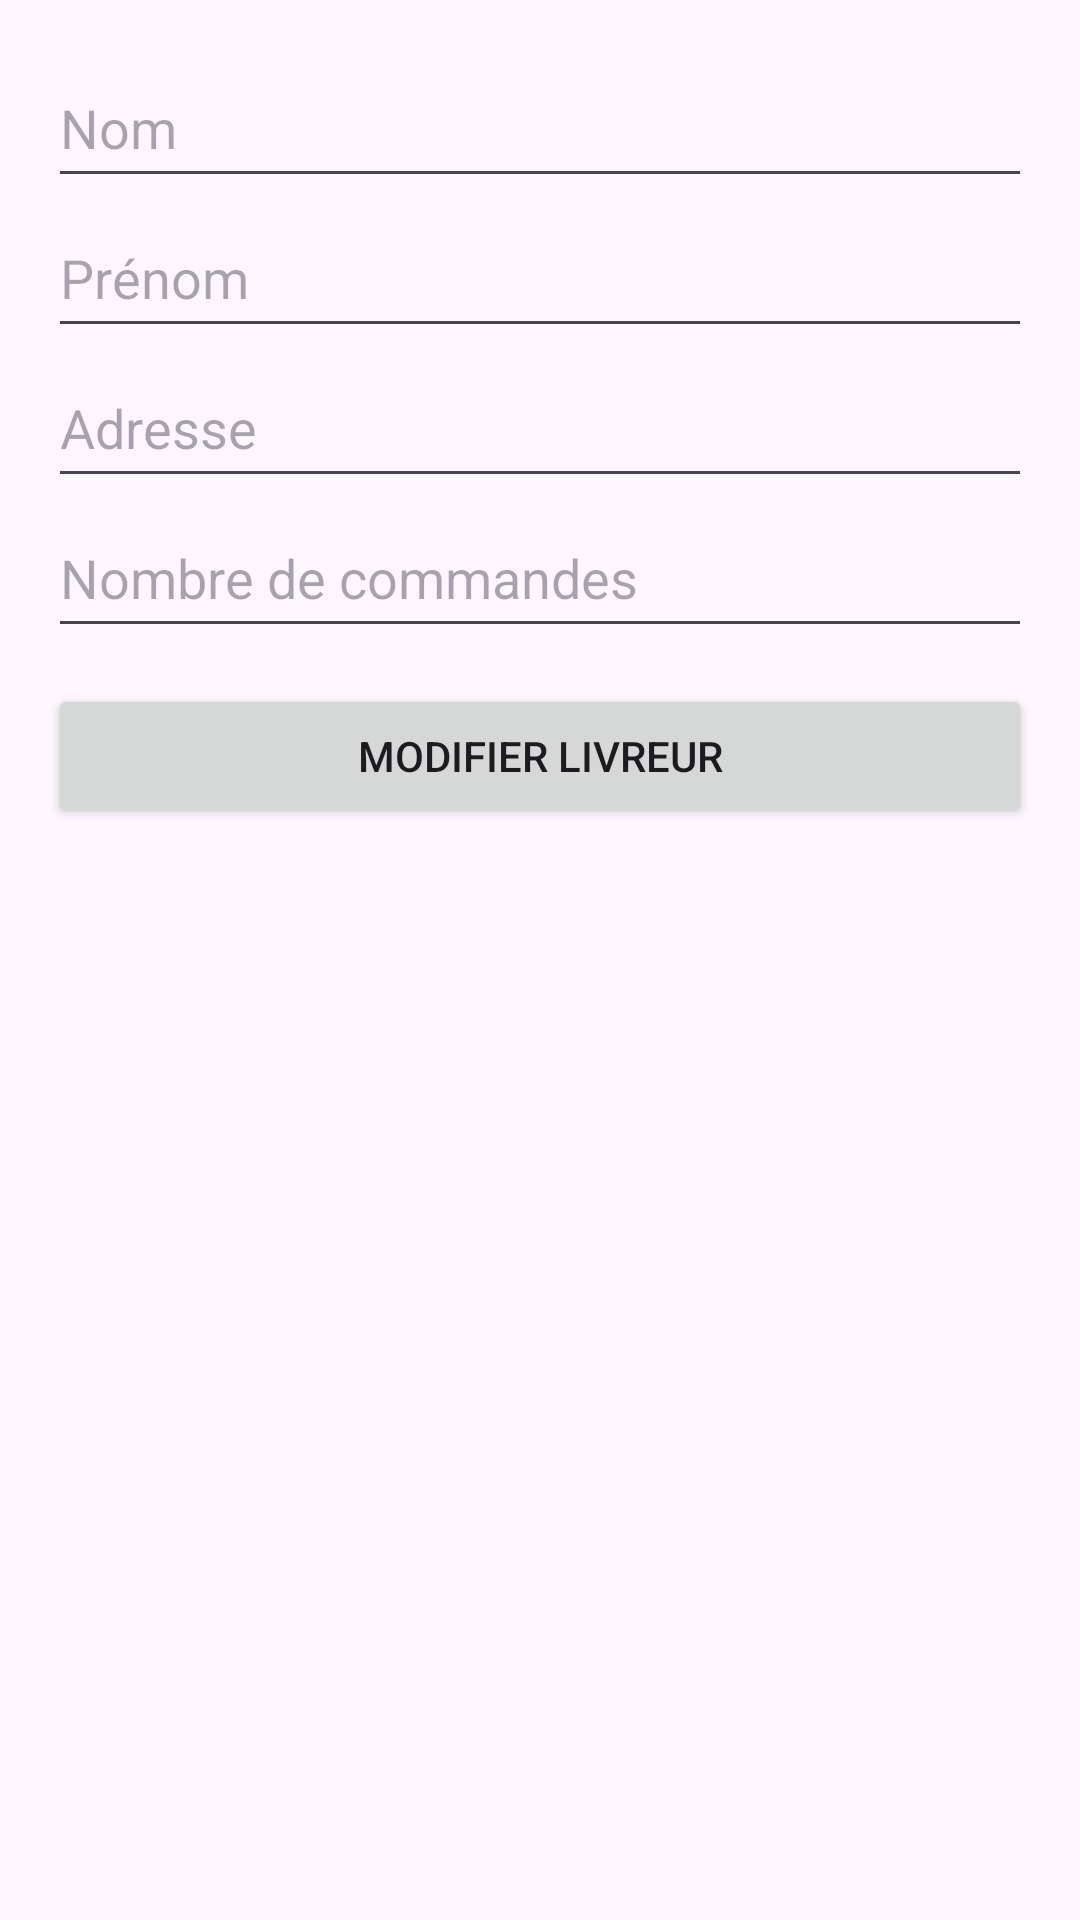

The Android layout XML behind this screen, and the referenced resources:
<!-- AndroidManifest.xml: application theme Theme.Lab11_Ghannane -->
<!-- res/layout/activity_edit_livreur.xml -->
<?xml version="1.0" encoding="utf-8"?>
<ScrollView
    xmlns:android="http://schemas.android.com/apk/res/android"
    android:layout_width="match_parent"
    android:layout_height="match_parent"
    android:padding="16dp">

    <LinearLayout
        android:orientation="vertical"
        android:layout_width="match_parent"
        android:layout_height="wrap_content">

        <EditText
            android:id="@+id/editFirstName"
            android:hint="Nom"
            android:layout_width="match_parent"
            android:layout_height="50dp" />

        <EditText
            android:id="@+id/editLastName"
            android:hint="Prénom"
            android:layout_width="match_parent"
            android:layout_height="50dp" />

        <EditText
            android:id="@+id/editAddress"
            android:hint="Adresse"
            android:layout_width="match_parent"
            android:layout_height="50dp" />

        <EditText
            android:id="@+id/editCommandCount"
            android:hint="Nombre de commandes"
            android:inputType="number"
            android:layout_width="match_parent"
            android:layout_height="50dp" />

        <Button
            android:id="@+id/btnUpdateLivreur"
            android:text="Modifier Livreur"
            android:layout_width="match_parent"
            android:layout_height="wrap_content"
            android:layout_marginTop="12dp" />
    </LinearLayout>
</ScrollView>
<!-- resources referenced by this layout -->
<resources>
  <style name="Theme.Lab11_Ghannane" parent="Base.Theme.Lab11_Ghannane" />
  <style name="Base.Theme.Lab11_Ghannane" parent="Theme.Material3.DayNight.NoActionBar">
          
          <item name="colorPrimary">@color/princ_color</item>
          <item name="colorPrimaryVariant">@color/princ_color</item>
          <item name="colorOnPrimary">@color/white</item>
  
          <item name="colorSecondary">@color/second_color</item>
          <item name="colorSecondaryVariant">@color/second_color</item>
          <item name="colorOnSecondary">@color/black</item>
          
          <item name="android:statusBarColor">@color/princ_color</item>
      </style>
  <color name="princ_color">#03A9F4</color>
  <color name="white">#FFFFFFFF</color>
  <color name="second_color">#57B2DE</color>
  <color name="black">#FF000000</color>
</resources>
